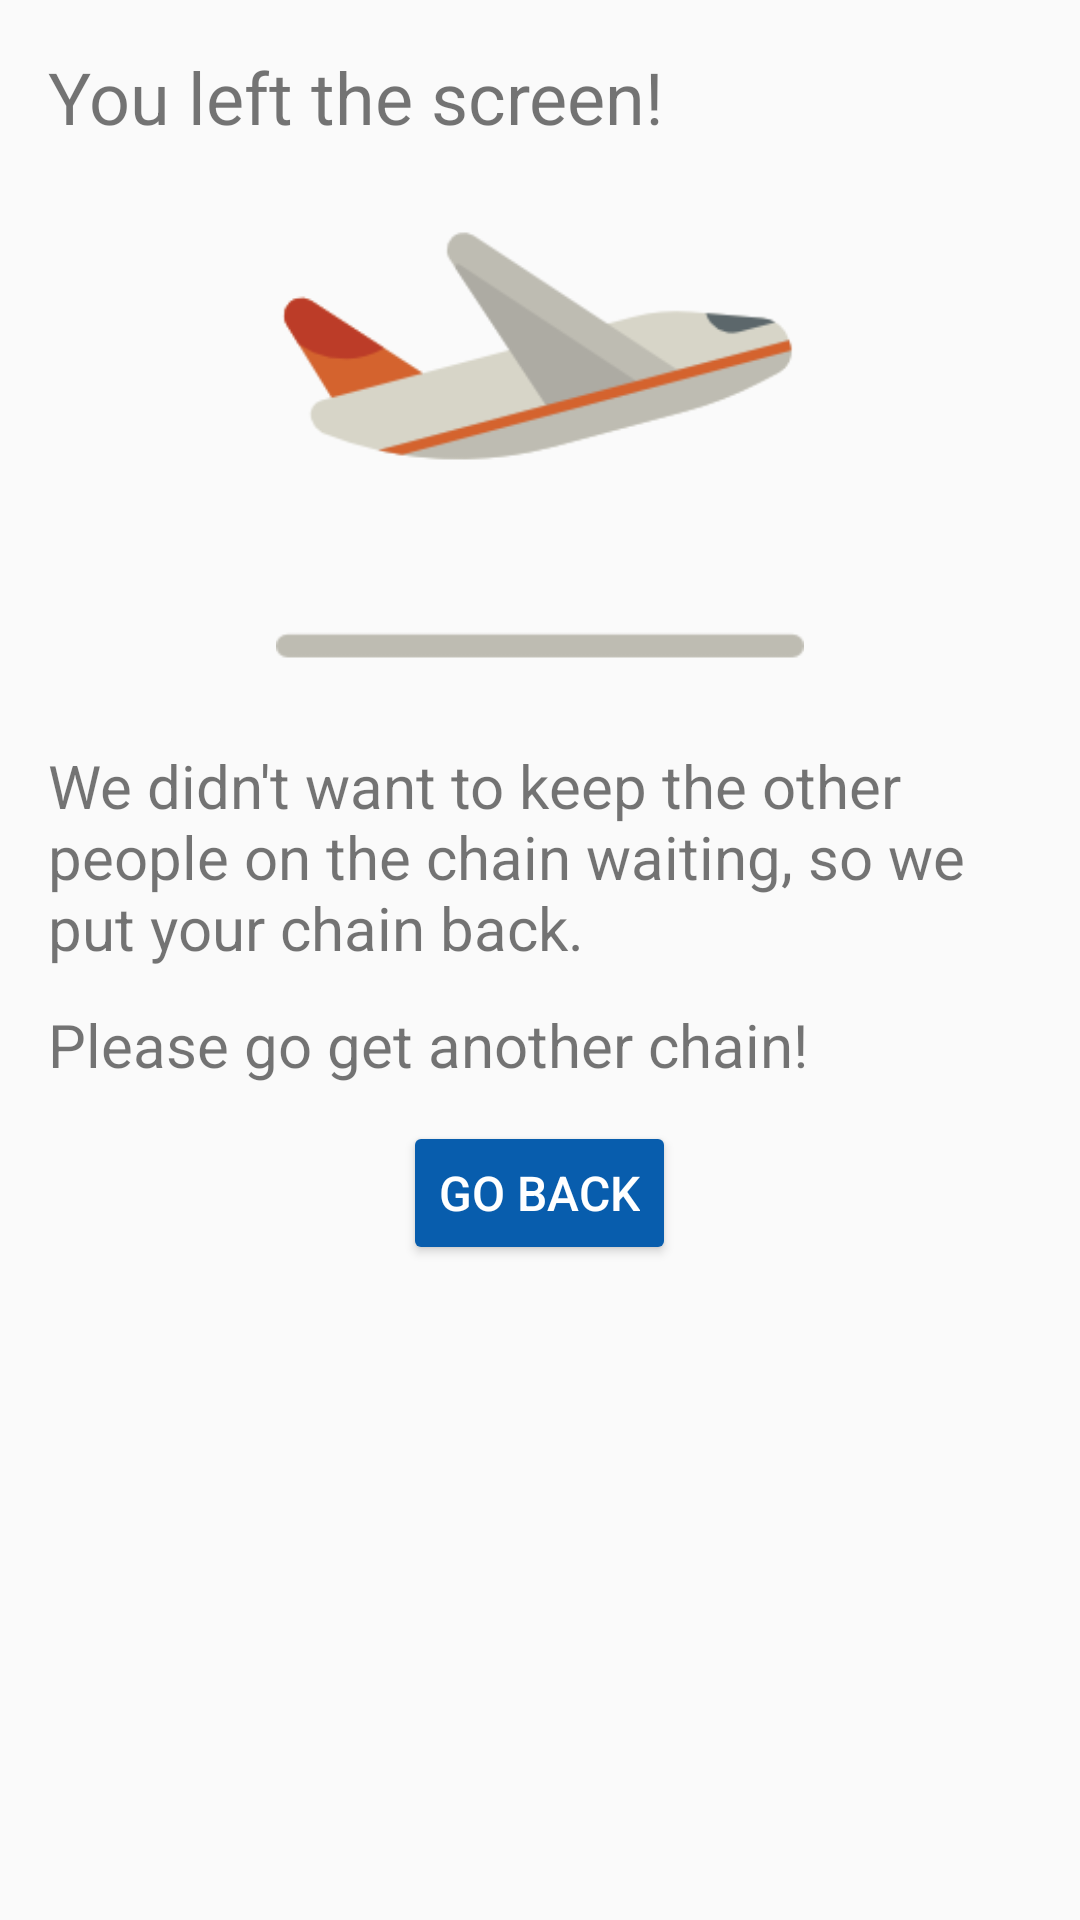

The Android layout XML behind this screen, and the referenced resources:
<!-- AndroidManifest.xml: application theme AppTheme -->
<!-- res/layout/fragment_time_expired.xml -->
<?xml version="1.0" encoding="utf-8"?>
<ScrollView xmlns:android="http://schemas.android.com/apk/res/android"
            android:layout_width="match_parent"
            android:layout_height="match_parent">
    <LinearLayout
                  android:orientation="vertical"
                  android:layout_width="match_parent"
                  android:layout_height="wrap_content"
                  android:padding="16dp"
        >
        <TextView
            android:layout_width="wrap_content"
            android:layout_height="wrap_content"
            android:textSize="24sp"
            android:text="@string/time_expired_title"
            />

        <ImageView
            android:id="@+id/time_expired_image"
            android:layout_width="200dp"
            android:layout_height="200dp"
            android:paddingTop="12dp"
            android:paddingBottom="12dp"
            android:layout_gravity="center"
            android:src="@drawable/departure"/>
        <TextView
            android:layout_width="wrap_content"
            android:layout_height="wrap_content"
            android:layout_marginBottom="12dp"
            android:textSize="20sp"
            android:text="@string/time_expired_explanation"/>
        <TextView
            android:layout_width="wrap_content"
            android:layout_height="wrap_content"
            android:layout_marginBottom="12dp"
            android:textSize="20sp"
            android:text="@string/time_expired_prompt"/>

        <Button
            android:id="@+id/time_expired_go_back_button"
            android:layout_width="wrap_content"
            android:layout_height="wrap_content"
            android:layout_gravity="center"
            android:text="@string/time_expired_go_back"
            />
    </LinearLayout>
</ScrollView>
<!-- resources referenced by this layout -->
<resources>
  <!-- drawable departure: png bitmap (drawable, 6946 bytes) -->
  <string name="time_expired_explanation">We didn\'t want to keep the other people on the chain waiting, so we put your chain back.</string>
  <string name="time_expired_go_back">Go back</string>
  <string name="time_expired_prompt">Please go get another chain!</string>
  <string name="time_expired_title">You left the screen!</string>
  <style name="AppTheme" parent="Theme.AppCompat.Light.NoActionBar">
          
          <item name="colorPrimary">@color/colorPrimary</item>
          <item name="colorPrimaryDark">@color/colorPrimaryDark</item>
          <item name="colorAccent">@color/colorAccent</item>
          <item name="colorButtonNormal">@color/colorPrimaryDark</item>
          <item name="android:buttonStyle">@style/ButtonStyle</item>
          
          <item name="android:spinnerDropDownItemStyle">@style/AppSpinnerDropdownTheme</item>
      </style>
  <color name="colorPrimary">#31C3E7</color>
  <color name="colorPrimaryDark">#085DAD</color>
  <color name="colorAccent">#8CC739</color>
  <style name="ButtonStyle" parent="@style/Widget.AppCompat.Button">
          <item name="android:textColor">@color/white</item>
          <item name="android:textSize">16sp</item>
          <item name="android:height">41dp</item>
      </style>
  <style name="AppSpinnerDropdownTheme" parent="@android:style/Widget.Holo.DropDownItem.Spinner">
          <item name="android:textSize">20sp</item>
      </style>
  <color name="white">#ffffff</color>
</resources>
